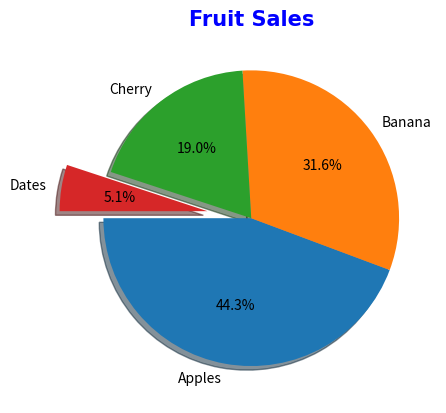

Reproduce this figure in Python.
import matplotlib.pyplot as plt
import numpy as np

x = np.array([35,25,15,4])
y = ['Apples','Banana','Cherry','Dates']

plt.pie(x,labels = y,
        autopct = "%1.1f%%",
        explode = [0,0,0,0.3],
        shadow=True,
        startangle=180)

plt.title('Fruit Sales',fontsize=15,family='Arial',fontweight='bold',color='Blue')
plt.show()